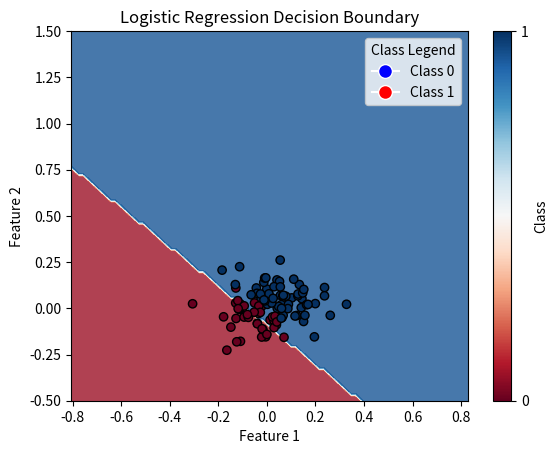

The script that saved this image:
import matplotlib.pyplot as plt
import numpy as np

class LogisticRegression(object):
    """
    Logistic Regression classifier.

    Parameters:
    - lr (float): Learning rate for gradient descent. Default is 0.001.
    - num_itr (int): Number of iterations for gradient descent. Default is 1000.

    Attributes:
    - lr (float): Learning rate for gradient descent.
    - num_itr (int): Number of iterations for gradient descent.
    - weights (array): Model coefficients.
    - bias (float): Model bias term.

    Methods:
    - fit(X, y): Fit the logistic regression model to the training data.
    - predict(X): Predict class labels for input data.

    Example usage:
    ```python
    model = LogisticRegression(lr=0.01, num_itr=1000)
    model.fit(X_train, y_train)
    y_pred = model.predict(X_test)
    ```
    """
    def __init__(self, lr=0.01, num_itr=1000):
        """
        Initialize a logistic regression model.

        Parameters:
        - lr (float): Learning rate for gradient descent. Default is 0.001.
        - num_itr (int): Number of iterations for gradient descent. Default is 1000.
        """
        self.lr = lr
        self.num_itr = num_itr
        self.weights = None
        self.bias = None

    def fit(self, X, y):
        """
        Fit the logistic regression model to the training data.

        Parameters:
        - X (array-like): Training data of shape (num_samples, num_features).
        - y (array-like): Target values of shape (num_samples,).

        Returns:
        None
        """
        num_samples, num_features = X.shape
        self.weights = np.ones(num_features)
        self.bias = 0
        for i in range(self.num_itr):
            x  = np.dot(X, self.weights) + self.bias
            y_pred = self.sigmoid(x)
            #Computing the gradients to find optimal coefficents for logit regression function
            dw = (1 / num_samples) * (np.dot(X.T, (y_pred - y))) # dloss/dw = X * (p(x) - Y)
            db = (1 / num_samples) * np.sum(y_pred - y) # dloss/db = -Y + p(x)
            #Perform gradient descent to update the model weights and bias
            self.bias -= db * self.lr
            self.weights -= dw * self.lr

    def predict(self, X):
        """
        Predict class labels for input data.

        Parameters:
        - X (array-like): Input data of shape (num_samples, num_features).

        Returns:
        - y (array): Predicted class labels (0 or 1) of shape (num_samples,).
        """
        x = np.dot(X, self.weights) + self.bias # logit(x) = b_0 + b_1 * x_1 + ... + b_n * x_n
        z = self.sigmoid(x)
        y = (z > 0.5).astype(int)
        return y

    def sigmoid(self, x):
        """
        Compute the sigmoid function.

        Parameters:
        - z (array-like): Input values.

        Returns:
        - result (array): Sigmoid of input values.
        """

        return (1  / (1 + np.exp(-x)))

def plot(data, model):
    """
    Plot the decision boundary of a logistic regression model along with the data points.

    Parameters:
    - data (tuple): A tuple containing the input features and labels, where:
        - data[0] (numpy.ndarray): Input features of shape (num_samples, num_features).
        - data[1] (numpy.ndarray): Binary labels (0 or 1) of shape (num_samples,).
    - model (LogisticRegression): The trained logistic regression model.

    Returns:
    None

    This function generates a plot that displays the decision boundary of a logistic regression model
    and the data points. The regions where the model predicts Class 0 and Class 1 are color-coded, and
    a legend is provided to identify the classes. The plot also includes a colorbar to indicate class regions.
    """
    X, Y = data
    x_min, x_max = X.min() - 0.5, X.max() + 0.5
    y_min, y_max = Y.min() - 0.5, Y.max() + 0.5
    xx, yy = np.meshgrid(np.linspace(x_min, x_max, 100), np.linspace(y_min, y_max, 100))
    Z = model.predict(np.c_[xx.ravel(), yy.ravel()])
    Z = Z.reshape(xx.shape)
    plt.contourf(xx, yy, Z, cmap=plt.cm.RdBu, alpha=0.8)
    plt.scatter(X[:, 0], X[:, 1], c=Y, cmap=plt.cm.RdBu, edgecolors='k')
    plt.xlabel('Feature 1')
    plt.ylabel('Feature 2')
    plt.title('Logistic Regression Decision Boundary')
    plt.colorbar(ticks=[0, 1], label='Class')
    plt.legend(handles=[plt.Line2D([0], [0], marker='o', color='w', markerfacecolor='blue', markersize=10, label='Class 0'),
                        plt.Line2D([0], [0], marker='o', color='w', markerfacecolor='red', markersize=10, label='Class 1')],
               title='Class Legend')
    plt.show()

def calc_error(model, X, y):
    """
    Calculate classification error and the number of correctly predicted instances.

    Parameters:
    - model: A trained classifier model (e.g., LogisticRegression).
    - X (array-like): Input data of shape (num_samples, num_features).
    - y (array-like): True target values of shape (num_samples,).

    Returns:
    - error_rate (float): Classification error rate, a value between 0 and 1 (lower is better).
    - correct_count (int): Number of correctly predicted instances.

    Example usage:
    ```python
    model = LogisticRegression(lr=0.01, num_itr=1000)
    model.fit(X_train, y_train)
    error, correct = calc_error(model, X_test, y_test)
    print("Error Rate:", error)
    print("Correct Predictions:", correct)
    ```
    """
    y_pred = model.predict(X)
    cnt = len(y)
    correct = sum(abs(y - y_pred))
    return 1 - (correct / cnt), correct



def load_data(num_samples=100, num_features=1, ceoff=None, seed=None):
    """
    Generate synthetic data for logistic regression.

    Parameters:
    - num_samples: Number of data samples to generate.
    - num_features: Number of features (independent variables).
    - coefficients: Coefficients for the logistic regression model. If None, random coefficients will be generated.
    - seed: Random seed for reproducibility.

    Returns:
    - X: Features matrix of shape (num_samples, num_features).
    - y: Binary labels vector (0 or 1) of shape (num_samples,).
    - coefficients: Coefficients used for data generation.
    """
    if seed is not None:
        seed = np.random.seed(seed)
    if ceoff is None:
        coeff = np.random.rand(num_features) * 10
    X = np.random.randn(num_samples, num_features) * 0.1
    logits = np.dot(X, coeff)
    probability = 1 / (1 + np.exp(-logits))
    Y = (probability > 0.5).astype(int)
    return X, Y

if __name__ == "__main__":
    num_samples = 100
    features = 2
    lr, num_itr = 0.01, 10000
    X, Y = load_data(num_samples, features)
    data = (X, Y)
    model = LogisticRegression(lr, num_itr)
    model.fit(X, Y)
    percentage_correct, num_correct = calc_error(model, X, Y)
    print(f"Model accurancy [{len(Y) - num_correct} / {len(Y)}] = {percentage_correct}%")
    plot(data, model)